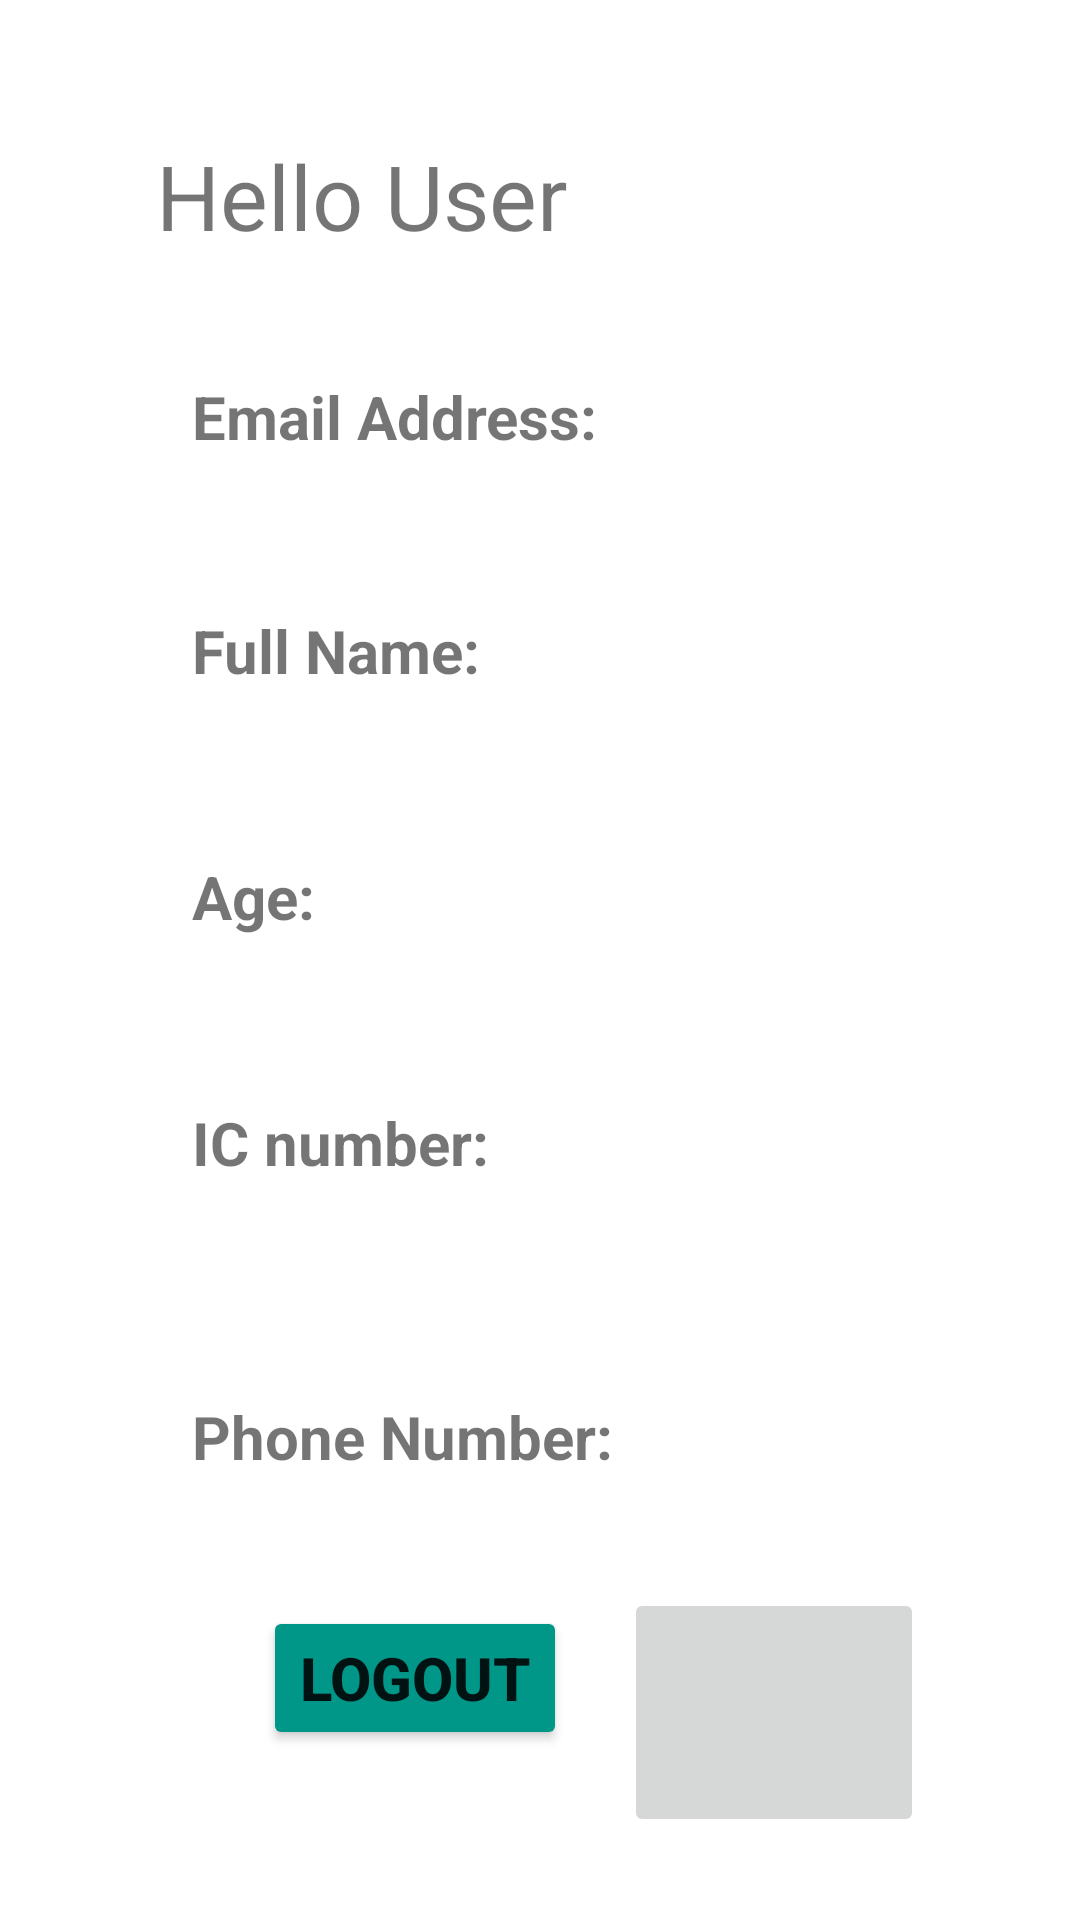

Android layout source for this screen:
<!-- AndroidManifest.xml: application theme Theme.Fyp -->
<!-- res/layout/activity_profile_lecturer.xml -->
<?xml version="1.0" encoding="utf-8"?>
<androidx.core.widget.NestedScrollView xmlns:android="http://schemas.android.com/apk/res/android"
    xmlns:app="http://schemas.android.com/apk/res-auto"
    xmlns:tools="http://schemas.android.com/tools"
    android:layout_width="match_parent"
    android:layout_height="match_parent"
    tools:viewBindingIgnore="true"
    android:background="@drawable/clg"
    tools:context=".provided.ProfileActivityLecturer">
<androidx.constraintlayout.widget.ConstraintLayout
    android:layout_width="match_parent"
    android:layout_height="wrap_content">

    <TextView
        android:id="@+id/greeting"
        android:layout_width="wrap_content"
        android:layout_height="wrap_content"
        android:text="Hello User"
        android:textSize="30sp"
        app:layout_constraintEnd_toEndOf="parent"
        android:layout_marginTop="45dp"
        app:layout_constraintHorizontal_bias="0.234"
        app:layout_constraintStart_toStartOf="parent"
        app:layout_constraintTop_toTopOf="parent" />

    <ImageView
        android:id="@+id/imgViewCust"
        android:layout_width="114dp"
        android:layout_height="137dp"
        android:layout_marginEnd="24dp"
        android:layout_marginRight="24dp"
        android:scaleType="fitXY"
        app:layout_constraintBottom_toBottomOf="parent"
        app:layout_constraintEnd_toEndOf="parent"
        app:layout_constraintTop_toTopOf="parent"
        app:layout_constraintVertical_bias="0.065"
        tools:srcCompat="@tools:sample/avatars" />

    <TextView
        android:id="@+id/emailAddressTittle"
        android:layout_width="wrap_content"
        android:layout_height="wrap_content"
        android:layout_marginLeft="12dp"
        android:layout_marginTop="40dp"
        android:text="Email Address:"
        android:textSize="20sp"
        android:textStyle="bold"
        app:layout_constraintLeft_toLeftOf="@+id/greeting"
        app:layout_constraintTop_toBottomOf="@+id/greeting" />

    <TextView
        android:id="@+id/emailAddress"
        android:layout_width="wrap_content"
        android:layout_height="wrap_content"
        android:layout_marginTop="4dp"
        android:textSize="20sp"
        app:layout_constraintLeft_toLeftOf="@+id/emailAddressTittle"
        app:layout_constraintTop_toBottomOf="@+id/emailAddressTittle" />

    <TextView
        android:id="@+id/fullNameTittle"
        android:layout_width="wrap_content"
        android:layout_height="wrap_content"
        android:layout_marginLeft="12dp"
        android:layout_marginTop="20dp"
        android:text="Full Name:"
        android:textSize="20sp"
        android:textStyle="bold"
        app:layout_constraintLeft_toLeftOf="@+id/greeting"
        app:layout_constraintTop_toBottomOf="@+id/emailAddress" />

    <TextView
        android:id="@+id/fullName"
        android:layout_width="wrap_content"
        android:layout_height="wrap_content"
        android:layout_marginTop="8dp"
        android:textSize="20sp"
        app:layout_constraintLeft_toLeftOf="@+id/emailAddressTittle"
        app:layout_constraintTop_toBottomOf="@+id/fullNameTittle" />

    <TextView
        android:id="@+id/ageTittle"
        android:layout_width="wrap_content"
        android:layout_height="wrap_content"
        android:layout_marginTop="20dp"
        android:text="Age:"
        android:textSize="20sp"
        android:textStyle="bold"
        app:layout_constraintLeft_toLeftOf="@+id/fullNameTittle"
        app:layout_constraintTop_toBottomOf="@+id/fullName" />

    <TextView
        android:id="@+id/age"
        android:layout_width="wrap_content"
        android:layout_height="wrap_content"
        android:layout_marginLeft="4dp"
        android:layout_marginTop="8dp"
        android:textSize="20sp"
        app:layout_constraintLeft_toLeftOf="@+id/fullNameTittle"
        app:layout_constraintTop_toBottomOf="@+id/ageTittle" />

    <TextView
        android:id="@+id/icTittle"
        android:layout_width="wrap_content"
        android:layout_height="wrap_content"
        android:layout_marginTop="20dp"
        android:text="IC number:"
        android:textSize="20sp"
        android:textStyle="bold"
        app:layout_constraintLeft_toLeftOf="@+id/ageTittle"
        app:layout_constraintTop_toBottomOf="@+id/age" />

    <TextView
        android:id="@+id/ic"
        android:layout_width="wrap_content"
        android:layout_height="wrap_content"
        android:layout_marginLeft="4dp"
        android:layout_marginTop="24dp"
        android:textSize="20sp"
        app:layout_constraintLeft_toLeftOf="@+id/ageTittle"
        app:layout_constraintTop_toBottomOf="@+id/icTittle" />

    <TextView
        android:id="@+id/phoneTittle"
        android:layout_width="wrap_content"
        android:layout_height="wrap_content"
        android:layout_marginTop="20dp"
        android:text="Phone Number:"
        android:textSize="20sp"
        android:textStyle="bold"
        app:layout_constraintBottom_toTopOf="@+id/signOut"
        app:layout_constraintLeft_toLeftOf="@+id/icTittle"
        app:layout_constraintTop_toBottomOf="@+id/ic"
        app:layout_constraintVertical_bias="0.0" />

    <TextView
        android:id="@+id/phone"
        android:layout_width="wrap_content"
        android:layout_height="wrap_content"
        android:layout_marginTop="16dp"
        android:textSize="20sp"
        app:layout_constraintBottom_toTopOf="@+id/signOut"
        app:layout_constraintLeft_toLeftOf="@+id/icTittle"
        app:layout_constraintTop_toBottomOf="@+id/phoneTittle"
        app:layout_constraintVertical_bias="0.0" />

    <Button
        android:id="@+id/signOut"
        android:layout_width="wrap_content"
        android:layout_height="wrap_content"
        android:layout_marginStart="68dp"
        android:layout_marginLeft="68dp"
        android:layout_marginBottom="60dp"
        android:text="Logout"
        android:textSize="20sp"
        android:textStyle="bold"
        app:backgroundTint="#009688"
        app:layout_constraintBottom_toBottomOf="parent"
        app:layout_constraintEnd_toStartOf="@+id/home"
        app:layout_constraintHorizontal_bias="0.512"
        app:layout_constraintStart_toStartOf="parent" />

    <ImageButton
        android:id="@+id/home"
        android:layout_width="100dp"
        android:layout_height="83dp"
        android:layout_marginEnd="52dp"
        android:layout_marginRight="52dp"
        android:layout_marginBottom="28dp"
        android:scaleType="centerCrop"
        app:layout_constraintBottom_toBottomOf="parent"
        app:layout_constraintEnd_toEndOf="parent"
        app:layout_constraintTop_toBottomOf="@+id/phoneTittle"
        app:layout_constraintVertical_bias="0.921"
        app:srcCompat="@drawable/homepage" />

</androidx.constraintlayout.widget.ConstraintLayout>
</androidx.core.widget.NestedScrollView>
<!-- resources referenced by this layout -->
<resources>
  <style name="Theme.Fyp" parent="Theme.MaterialComponents.Light.DarkActionBar">
          
          <item name="colorPrimary">@color/purple_500</item>
          <item name="colorPrimaryVariant">@color/purple_700</item>
          <item name="colorOnPrimary">@color/white</item>
          <item name="android:forceDarkAllowed" tools:targetApi="q">false</item>
          
          <item name="colorSecondary">@color/teal_200</item>
          <item name="colorSecondaryVariant">@color/teal_700</item>
          <item name="colorOnSecondary">@color/black</item>
          
          <item name="android:statusBarColor" tools:targetApi="l">?attr/colorPrimaryVariant</item>
      </style>
  <!-- not gathered from this repository: default colours our renderer supplied (Android Studio template values) -->
  <color name="purple_500">#FF6200EE</color>
  <color name="purple_700">#FF3700B3</color>
  <color name="teal_200">#FF03DAC5</color>
  <color name="teal_700">#FF018786</color>
  <color name="black">#FF000000</color>
  <color name="white">#FFFFFFFF</color>
</resources>
